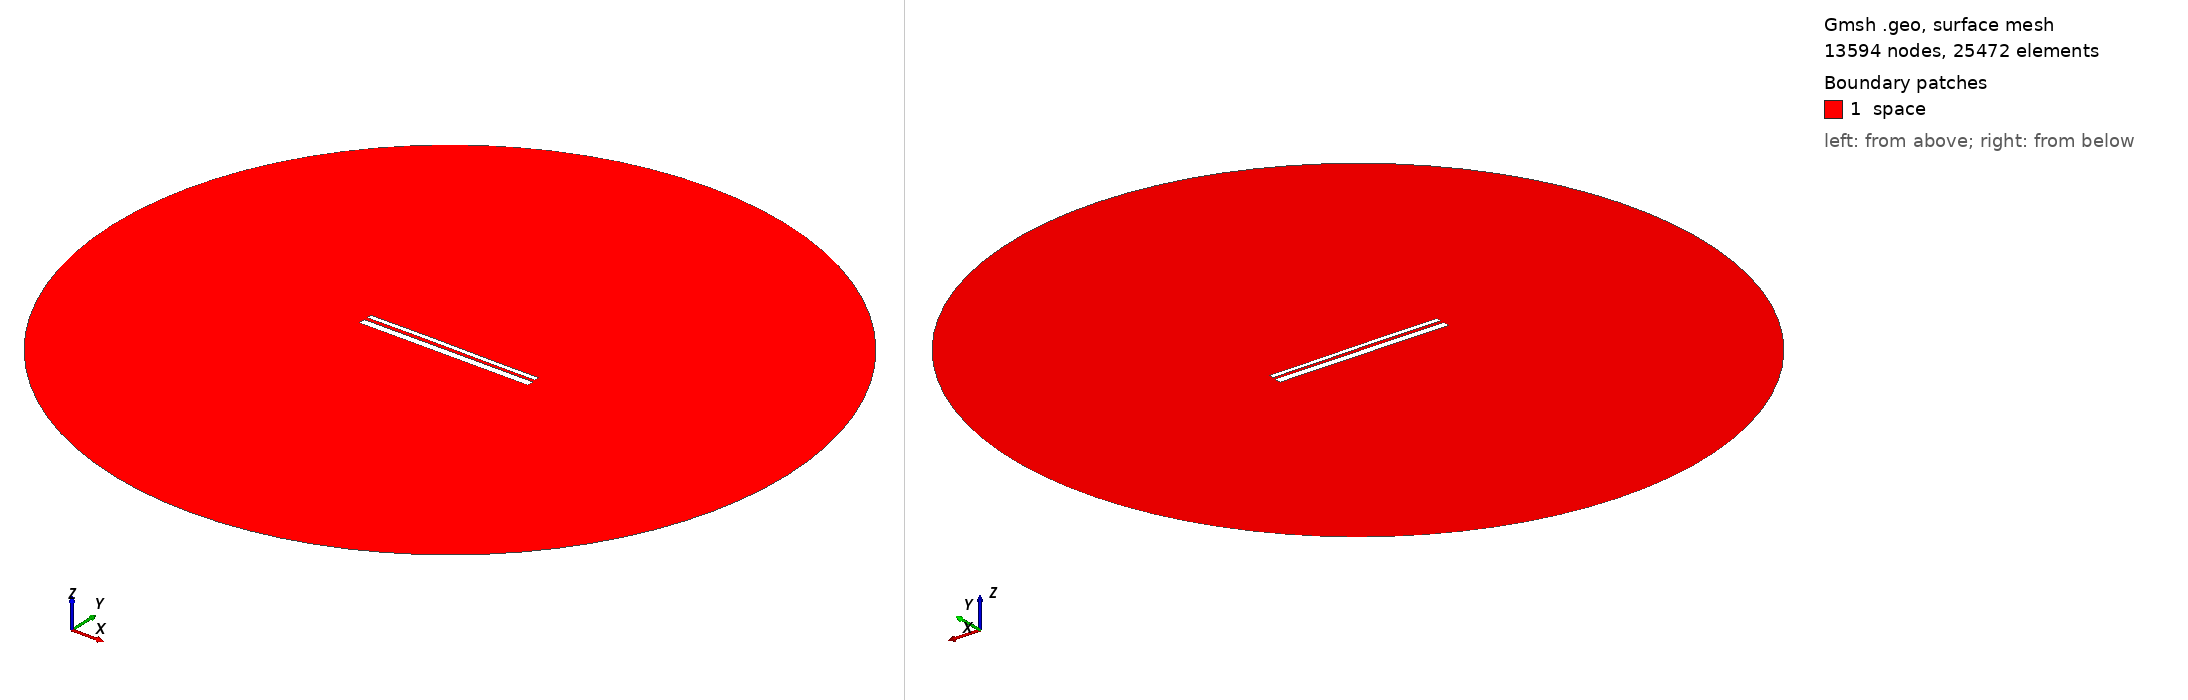

Gmsh geometry script, surface-meshed: 13594 nodes, 25472 surface elements. Boundary patches (legend numbers): 1 space. Left view from above one corner, right view from below the opposite corner. Legend entries are the model's physical surfaces. The drawing asked Gmsh for element sizes between 1% and 20% of the model's largest extent; the script's own settings can give other sizes.

=== 12593.geo (drawn) ===
//---------------------------------------
// Geometry kernel
//---------------------------------------

SetFactory("OpenCASCADE");



//---------------------------------------
// Parameters of the geometry
//---------------------------------------

// Overetch of the upper plate
overetch = 0.5;

// Distance between the plates
distance = 1.5;

// Discretization over the x axis (for the deformation)
nx = 50; 

// Length of the plate
L = 100 - overetch; 

// Number of modes
n = 4; 

// 1st mode coefficient
coeff(1) = -0.15;
beta(1) = 0.596864 * 3.1415926535 / L;

// 2nd mode coefficient
coeff(2) = 0.07499999999999998;
beta(2) = 1.49418 * 3.1415926535 / L;

// 3rd mode coefficient
coeff(3) = 0.07499999999999998;
beta(3) = 2.50025 * 3.1415926535 / L;

// 4th mode coefficient
coeff(4) = 0.0;
beta(4) = 3.49999 * 3.1415926535 / L;



//---------------------------------------
// Upper plate (deformed rectangle)
//---------------------------------------

// Coordiantes of the upper plate
xmin = -50;
xmax = 50 - overetch;

// Height of the upper plate
yheight = 4 - 2 * overetch;

// Indexes of the points
UpperID[] = {};
LowerID[] = {};
LeftID[] = {};
RightID[] = {};

// Point index
p = 1;

// Horizontal edges
For i In {1:nx}
    x = xmin + (i-1)*(xmax - xmin)/(nx-1);

    y_bottom = distance / 2 + overetch;
    For j In {1:n}
        C = (Cosh(beta(j)*L) + Cos(beta(j)*L)) / (Sinh(beta(j)*L) + Sin(beta(j)*L));
        y_bottom  = y_bottom + coeff(j) * (Cosh(beta(j)*(x+50)) - Cos(beta(j)*(x+50)) - C * (Sinh(beta(j)*(x+50)) - Sin(beta(j)*(x+50))));
    EndFor

    y_top = y_bottom + yheight;

    Point(p) = {x, y_top, 0, 1.0};
    UpperID[i] = p;
    p = p + 1;

    Point(p) = {x, y_bottom, 0, 1.0};
    LowerID[i] = p;
    p = p + 1;
EndFor

// Create point lists
UpperPts[] = {}; LowerPts[] = {};
For i In {1:nx}
  UpperPts[] += {UpperID[i]};
  LowerPts[] += {LowerID[i]};
EndFor

// Build splines
Spline(1) = {UpperPts[]};
Spline(2) = {LowerPts[]};
Line(3) = {LowerPts[nx-1], UpperPts[nx-1]};
Line(4) = {LowerPts[0], UpperPts[0]};

// Build the plane surface
Curve Loop(1) = {2, 3, -1, -4};
Plane Surface(1) = {1};



//---------------------------------------
// Lower plate (rectangle)
//---------------------------------------

// Vertices
Point(1001) = {-50, -1, 0, 1.0};
Point(1002) = { 50, -1, 0, 1.0};
Point(1003) = { 50,  -5, 0, 1.0};
Point(1004) = {-50,  -5, 0, 1.0};

// Edges
Line(5) = {1001, 1002};
Line(6) = {1002, 1003};
Line(7) = {1003, 1004};
Line(8) = {1004, 1001};

// Plane surface
Line Loop(2) = {5, 6, 7, 8};
Plane Surface(2) = {2}; 



//---------------------------------------
// Outer (fictious) boundary
//---------------------------------------

// Points
Point(1005) = {0, 0, 0};       // Center
Point(1006) = {200, 0, 0};     // Start point
Point(1007) = {0, 200, 0};     // 90 degrees
Point(1008) = {-200, 0, 0};    // 180 degrees
Point(1009) = {0, -200, 0};    // 270 degrees

// Circle arcs (each needs start, center, end)
Circle(9) = {1006, 1005, 1007};
Circle(10) = {1007, 1005, 1008};
Circle(11) = {1008, 1005, 1009};
Circle(12) = {1009, 1005, 1006};

// Plane surface for the entire domain
Curve Loop(3) = {9, 10, 11, 12};
Surface(3) = {3};

// Subtract the plates from the whole domain to obtain the actual domain where we want to solve the equations
BooleanDifference{ Surface{3}; Delete; }{ Surface{1}; Surface{2}; Delete; }




//---------------------------------------
// Transfinite Lines/Curves
//---------------------------------------

// Set the number of points on the boundaries
r = 7;

// Plates
Transfinite Curve {1, 2} = 50*r Using Progression 1;
Transfinite Curve {3, 4} = 2*r Using Progression 1;
Transfinite Line {5, 7} = 50*r Using Progression 1;
Transfinite Line {6, 8} = 2*r Using Progression 1;

// Outer boundary
Transfinite Line {9, 10, 11, 12} = 20 Using Progression 1;



//---------------------------------------
// Physical groups
//---------------------------------------                

// Physical curves (boundaries)
Physical Line("force_segment", 10) = {2};
Physical Line("upper_plate", 11) = {1, 3, 4};
Physical Line("lower_plate", 12) = {5, 6, 7, 8};
Physical Line("boundary", 20) = {9, 10, 11, 12};

// Physical Surfaces
Physical Surface("space", 30) = {3};



//---------------------------------------
// 6. Generate the Mesh
//---------------------------------------

// 2D mesh generation
Mesh 2;
